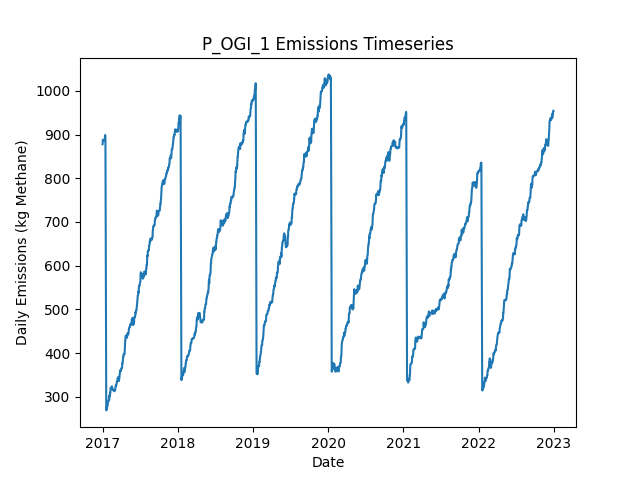

Source data for this figure (header and first rows):
Date, Daily Emissions (Kg Methane), Daily Mitigable Emissions (Kg Methane), Daily Non-Mitigable Emissions (Kg Methan…, Daily Cost ($), Active Leaks, New Leaks, Leaks Repaired, Leaks Naturally Repaired, Leaks Tagged, Daily Repair Cost ($), Daily Natural Repair Cost ($), OGI Deployment Cost ($), OGI Sites flagged for Follow-Up, OGI Leaks tagged for repair, OGI Sites Visited, OGI Travel Time (Minutes), OGI Survey Time (Minutes)
2017-01-01, 877.8, 707.9, 169.9, 2876, 342, 344, 0, 1, 40, 0.00000, 200, 2876, , 40, 3, 180, 300
2017-01-02, 882.3, 712.4, 169.9, 2876, 343, 1, 0, 0, 61, 0.00000, 0.00000, 2876, , 61, 3, 180, 360
2017-01-03, 888.3, 718.4, 169.9, 2876, 344, 1, 0, 0, 46, 0.00000, 0.00000, 2876, , 46, 3, 180, 300
2017-01-04, 886.7, 716.8, 169.9, 2876, 343, 0, 0, 1, 58, 0.00000, 200, 2876, , 58, 3, 180, 360
2017-01-05, 886.7, 716.8, 169.9, 0.00000, 343, 0, 0, 0, 0, 0.00000, 0.00000, 0.00000, , 0, 0, 0, 0
2017-01-06, 886.7, 716.8, 169.9, 0.00000, 343, 0, 0, 0, 0, 0.00000, 0.00000, 0.00000, , 0, 0, 0, 0
2017-01-07, 886.7, 716.8, 169.9, 0.00000, 343, 0, 0, 0, 0, 0.00000, 0.00000, 0.00000, , 0, 0, 0, 0
2017-01-08, 886.7, 716.8, 169.9, 0.00000, 343, 0, 0, 0, 0, 0.00000, 0.00000, 0.00000, , 0, 0, 0, 0
2017-01-09, 886.7, 716.8, 169.9, 0.00000, 343, 0, 0, 0, 0, 0.00000, 0.00000, 0.00000, , 0, 0, 0, 0
2017-01-10, 886.7, 716.8, 169.9, 0.00000, 343, 0, 0, 0, 0, 0.00000, 0.00000, 0.00000, , 0, 0, 0, 0
2017-01-11, 886.7, 716.8, 169.9, 0.00000, 343, 0, 0, 0, 0, 0.00000, 0.00000, 0.00000, , 0, 0, 0, 0
2017-01-12, 889.4, 719.5, 169.9, 0.00000, 344, 1, 0, 0, 0, 0.00000, 0.00000, 0.00000, , 0, 0, 0, 0
2017-01-13, 897.4, 719.3, 178.2, 0.00000, 343, 1, 0, 1, 0, 0.00000, 200, 0.00000, , 0, 0, 0, 0
2017-01-14, 899, 720.8, 178.2, 0.00000, 344, 1, 0, 0, 0, 0.00000, 0.00000, 0.00000, , 0, 0, 0, 0
2017-01-15, 890.7, 712.6, 178.2, 0.00000, 343, 0, 0, 1, 0, 0.00000, 200, 0.00000, , 0, 0, 0, 0
2017-01-16, 761.4, 583.2, 178.2, 6800, 309, 1, 34, 1, 0, 6800, 200, 0.00000, , 0, 0, 0, 0
2017-01-17, 590.7, 412.5, 178.2, 9800, 258, 0, 49, 2, 0, 9800, 400, 0.00000, , 0, 0, 0, 0
2017-01-18, 440.9, 262.8, 178.2, 8400, 219, 3, 42, 0, 0, 8400, 0.00000, 0.00000, , 0, 0, 0, 0
2017-01-19, 268.9, 90.72, 178.2, 9200, 174, 1, 46, 0, 0, 9200, 0.00000, 0.00000, , 0, 0, 0, 0
2017-01-20, 269.6, 91.39, 178.2, 0.00000, 176, 2, 0, 0, 0, 0.00000, 0.00000, 0.00000, , 0, 0, 0, 0
2017-01-21, 272.2, 94.07, 178.2, 0.00000, 177, 1, 0, 0, 0, 0.00000, 0.00000, 0.00000, , 0, 0, 0, 0
2017-01-22, 277.6, 99.43, 178.2, 0.00000, 179, 2, 0, 0, 0, 0.00000, 0.00000, 0.00000, , 0, 0, 0, 0
2017-01-23, 278.3, 99.43, 178.8, 0.00000, 180, 1, 0, 0, 0, 0.00000, 0.00000, 0.00000, , 0, 0, 0, 0
2017-01-24, 278.5, 99.66, 178.8, 0.00000, 181, 1, 0, 0, 0, 0.00000, 0.00000, 0.00000, , 0, 0, 0, 0
2017-01-25, 278, 99.88, 178.2, 0.00000, 180, 1, 0, 0, 0, 0.00000, 0.00000, 0.00000, , 0, 0, 0, 0
2017-01-26, 283, 105.2, 177.7, 0.00000, 181, 2, 0, 0, 0, 0.00000, 0.00000, 0.00000, , 0, 0, 0, 0
2017-01-27, 287.6, 107.9, 179.7, 0.00000, 183, 2, 0, 0, 0, 0.00000, 0.00000, 0.00000, , 0, 0, 0, 0
2017-01-28, 287.8, 107.7, 180.1, 0.00000, 183, 1, 0, 1, 0, 0.00000, 200, 0.00000, , 0, 0, 0, 0
2017-01-29, 290.5, 110.4, 180.1, 0.00000, 184, 1, 0, 0, 0, 0.00000, 0.00000, 0.00000, , 0, 0, 0, 0
2017-01-30, 290.5, 110.4, 180.1, 0.00000, 184, 0, 0, 0, 0, 0.00000, 0.00000, 0.00000, , 0, 0, 0, 0
2017-01-31, 291.5, 113.1, 178.4, 0.00000, 185, 2, 0, 0, 0, 0.00000, 0.00000, 0.00000, , 0, 0, 0, 0
2017-02-01, 297, 118.7, 178.4, 0.00000, 185, 1, 0, 1, 0, 0.00000, 200, 0.00000, , 0, 0, 0, 0
2017-02-02, 292.6, 123.1, 169.4, 0.00000, 185, 1, 0, 0, 0, 0.00000, 0.00000, 0.00000, , 0, 0, 0, 0
2017-02-03, 303.1, 124.7, 178.4, 0.00000, 187, 2, 0, 0, 0, 0.00000, 0.00000, 0.00000, , 0, 0, 0, 0
2017-02-04, 301.1, 124.7, 176.4, 0.00000, 186, 0, 0, 0, 0, 0.00000, 0.00000, 0.00000, , 0, 0, 0, 0
2017-02-05, 301.1, 124.7, 176.4, 0.00000, 186, 0, 0, 0, 0, 0.00000, 0.00000, 0.00000, , 0, 0, 0, 0
2017-02-06, 303.3, 127.4, 176, 0.00000, 186, 2, 0, 0, 0, 0.00000, 0.00000, 0.00000, , 0, 0, 0, 0
2017-02-07, 309.4, 133.4, 176, 0.00000, 187, 1, 0, 0, 0, 0.00000, 0.00000, 0.00000, , 0, 0, 0, 0
2017-02-08, 309.4, 133.4, 176, 0.00000, 187, 0, 0, 0, 0, 0.00000, 0.00000, 0.00000, , 0, 0, 0, 0
2017-02-09, 320.3, 144.3, 176, 0.00000, 189, 2, 0, 0, 0, 0.00000, 0.00000, 0.00000, , 0, 0, 0, 0
2017-02-10, 320.3, 144.3, 176, 0.00000, 189, 0, 0, 0, 0, 0.00000, 0.00000, 0.00000, , 0, 0, 0, 0
2017-02-11, 319.9, 143.9, 176, 0.00000, 188, 0, 0, 1, 0, 0.00000, 200, 0.00000, , 0, 0, 0, 0
2017-02-12, 319.9, 143.9, 176, 0.00000, 188, 0, 0, 0, 0, 0.00000, 0.00000, 0.00000, , 0, 0, 0, 0
2017-02-13, 319.9, 143.9, 176, 0.00000, 188, 0, 0, 0, 0, 0.00000, 0.00000, 0.00000, , 0, 0, 0, 0
2017-02-14, 321.4, 145.5, 176, 0.00000, 189, 1, 0, 0, 0, 0.00000, 0.00000, 0.00000, , 0, 0, 0, 0
2017-02-15, 323.9, 148.1, 175.7, 0.00000, 189, 1, 0, 0, 0, 0.00000, 0.00000, 0.00000, , 0, 0, 0, 0
2017-02-16, 323.9, 148.1, 175.7, 0.00000, 189, 0, 0, 0, 0, 0.00000, 0.00000, 0.00000, , 0, 0, 0, 0
2017-02-17, 317, 149.5, 167.5, 0.00000, 188, 1, 0, 1, 0, 0.00000, 200, 0.00000, , 0, 0, 0, 0
2017-02-18, 316.7, 149.3, 167.5, 0.00000, 187, 0, 0, 1, 0, 0.00000, 200, 0.00000, , 0, 0, 0, 0
2017-02-19, 316.1, 149.3, 166.8, 0.00000, 186, 0, 0, 0, 0, 0.00000, 0.00000, 0.00000, , 0, 0, 0, 0
2017-02-20, 316.5, 149.7, 166.8, 0.00000, 187, 1, 0, 0, 0, 0.00000, 0.00000, 0.00000, , 0, 0, 0, 0
2017-02-21, 316.5, 149.7, 166.8, 0.00000, 187, 0, 0, 0, 0, 0.00000, 0.00000, 0.00000, , 0, 0, 0, 0
2017-02-22, 316.5, 149.7, 166.8, 0.00000, 187, 1, 0, 1, 0, 0.00000, 200, 0.00000, , 0, 0, 0, 0
2017-02-23, 316.5, 149.7, 166.8, 0.00000, 187, 0, 0, 0, 0, 0.00000, 0.00000, 0.00000, , 0, 0, 0, 0
2017-02-24, 314.5, 149.7, 164.8, 0.00000, 186, 0, 0, 0, 0, 0.00000, 0.00000, 0.00000, , 0, 0, 0, 0
2017-02-25, 314.3, 149.5, 164.8, 0.00000, 185, 0, 0, 1, 0, 0.00000, 200, 0.00000, , 0, 0, 0, 0
2017-02-26, 314.3, 149.5, 164.8, 0.00000, 185, 0, 0, 0, 0, 0.00000, 0.00000, 0.00000, , 0, 0, 0, 0
2017-02-27, 312.8, 149.5, 163.3, 0.00000, 185, 1, 0, 0, 0, 0.00000, 0.00000, 0.00000, , 0, 0, 0, 0
2017-02-28, 312.8, 149.5, 163.3, 0.00000, 185, 0, 0, 0, 0, 0.00000, 0.00000, 0.00000, , 0, 0, 0, 0
2017-03-01, 315.5, 152.2, 163.3, 0.00000, 186, 1, 0, 0, 0, 0.00000, 0.00000, 0.00000, , 0, 0, 0, 0
... 2,131 more rows
